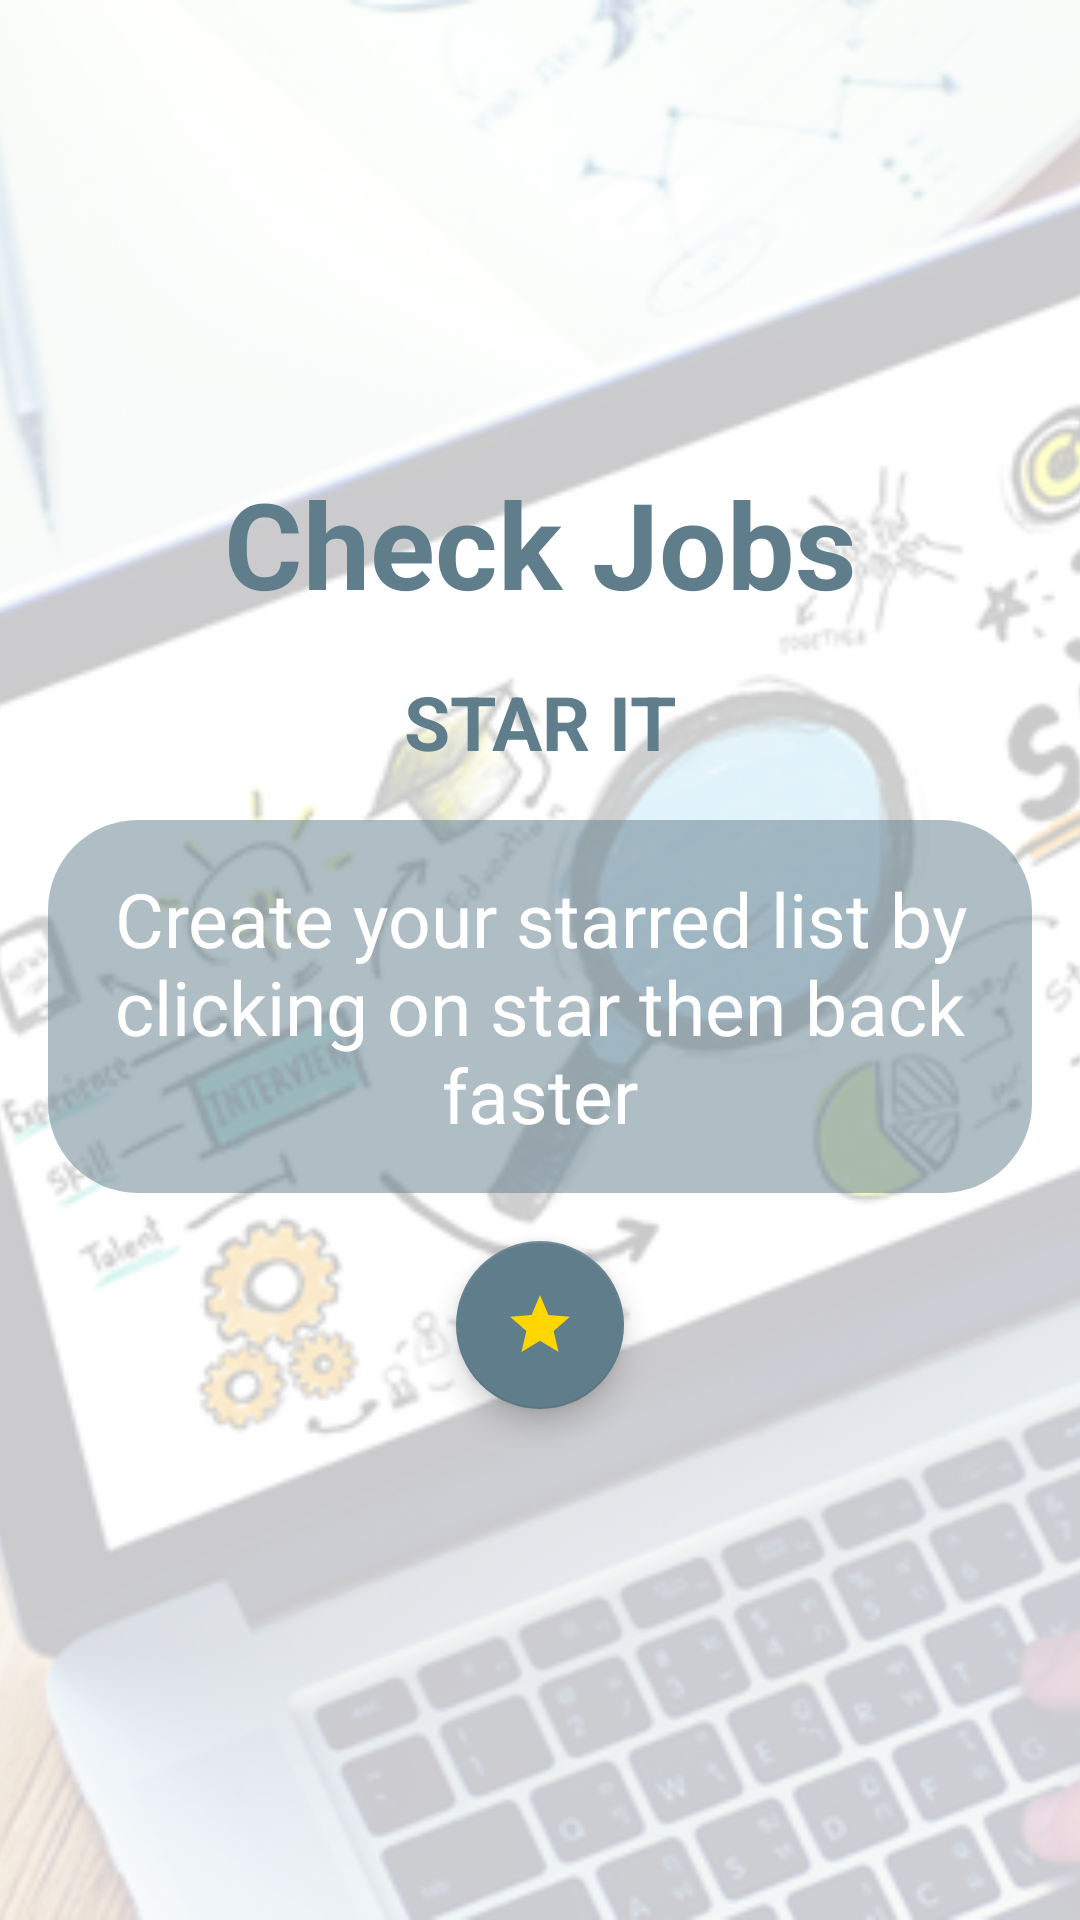

This screen was rendered from an Android layout file. Write that file and the resources it references.
<!-- AndroidManifest.xml: application theme AppTheme -->
<!-- res/layout/fragment_main_fragment2.xml -->
<RelativeLayout xmlns:android="http://schemas.android.com/apk/res/android"
    xmlns:tools="http://schemas.android.com/tools"
    android:layout_width="match_parent"
    android:layout_height="match_parent"
    xmlns:app="http://schemas.android.com/apk/res-auto"
    tools:context="com.crazy_iter.checkjobs.MainFragments.MainFragment2">

    <ImageView
        android:layout_width="match_parent"
        android:layout_height="match_parent"
        android:src="@drawable/main_background"
        android:scaleType="centerCrop"/>

    <RelativeLayout
        android:layout_width="match_parent"
        android:layout_height="match_parent"
        android:background="@color/whiteLight"/>

    <LinearLayout
        android:layout_width="match_parent"
        android:layout_height="match_parent"
        android:orientation="vertical"
        android:gravity="center">

        <TextView
            android:layout_width="match_parent"
            android:layout_height="wrap_content"
            android:text="@string/app_name"
            android:textSize="@dimen/main_text"
            android:textStyle="bold"
            android:textAlignment="center"
            android:textColor="@color/colorAccent" />

        <TextView
            android:layout_width="match_parent"
            android:layout_height="wrap_content"
            android:text="@string/star_it"
            android:textAllCaps="true"
            android:textSize="@dimen/title_text_size"
            android:textStyle="bold"
            android:layout_margin="@dimen/fab_margin"
            android:textAlignment="center"
            android:textColor="@color/colorAccent" />

        <LinearLayout
            android:id="@+id/main0LL"
            android:layout_width="match_parent"
            android:layout_height="wrap_content"
            android:orientation="vertical"
            android:layout_marginLeft="@dimen/fab_margin"
            android:layout_marginRight="@dimen/fab_margin"
            android:background="@drawable/circle_main">

            <TextView
                android:layout_width="match_parent"
                android:layout_height="match_parent"
                android:text="@string/create_your_starred_list_by_clicking_on_star_then_back_faster"
                android:textAlignment="center"
                android:textSize="@dimen/title_text_size"
                android:textColor="@color/white"
                android:layout_margin="@dimen/fab_margin" />

        </LinearLayout>

        <android.support.design.widget.FloatingActionButton
            android:layout_width="wrap_content"
            android:layout_height="wrap_content"
            android:clickable="true"
            app:fabSize="normal"
            android:layout_margin="@dimen/fab_margin"
            app:srcCompat="@drawable/ic_star" />

    </LinearLayout>

    <LinearLayout
        android:layout_width="match_parent"
        android:layout_height="match_parent"
        android:orientation="vertical"
        android:visibility="gone"
        android:gravity="center">

        <TextView
            android:layout_width="match_parent"
            android:layout_height="wrap_content"
            android:text="Add Star\nSpots"
            android:textAlignment="center"
            android:textSize="@dimen/main_text"
            android:textStyle="bold"
            android:textColor="@color/colorAccent"/>

        <android.support.design.widget.FloatingActionButton
            android:id="@+id/starFAB"
            android:layout_width="60dp"
            android:layout_height="60dp"
            android:clickable="true"
            app:fabSize="normal"
            android:layout_margin="@dimen/fab_margin"
            app:srcCompat="@drawable/ic_star" />


    </LinearLayout>

</RelativeLayout>
<!-- resources referenced by this layout -->
<resources>
  <color name="colorAccent">#607D8B</color>
  <color name="white">#FFFFFF</color>
  <color name="whiteLight">#caffffff</color>
  <dimen name="fab_margin">16dp</dimen>
  <dimen name="main_text">40dp</dimen>
  <dimen name="title_text_size">25dp</dimen>
  <!-- drawable circle_main (drawable) -->
  <?xml version="1.0" encoding="utf-8"?>
  
  <shape xmlns:android="http://schemas.android.com/apk/res/android">
  
      <solid android:color="@color/colorAccentLight1" />
      <corners android:radius="30dp" />
  
  </shape>
  <!-- drawable ic_star (drawable) -->
  <vector android:autoMirrored="true" android:height="48dp"
      android:viewportHeight="24.0" android:viewportWidth="24.0"
      android:width="48dp" xmlns:android="http://schemas.android.com/apk/res/android">
      <path android:fillColor="@color/fav_star" android:pathData="M12,17.27L18.18,21l-1.64,-7.03L22,9.24l-7.19,-0.61L12,2 9.19,8.63 2,9.24l5.46,4.73L5.82,21z"/>
  </vector>
  <!-- drawable main_background: png bitmap (drawable, 399293 bytes) -->
  <string name="app_name">Check Jobs</string>
  <string name="create_your_starred_list_by_clicking_on_star_then_back_faster">Create your starred list by clicking on star then back faster</string>
  <string name="star_it">star it</string>
  <style name="AppTheme" parent="Theme.AppCompat.Light.DarkActionBar">
          
          <item name="colorPrimary">@color/colorPrimary</item>
          <item name="colorPrimaryDark">@color/colorPrimaryDark</item>
          <item name="colorAccent">@color/colorAccent</item>
  
      </style>
  <color name="colorAccentLight1">#80607d8b</color>
  <color name="fav_star">#ffd600</color>
  <color name="colorPrimary">#0097a7</color>
  <color name="colorPrimaryDark">#00838f</color>
</resources>
